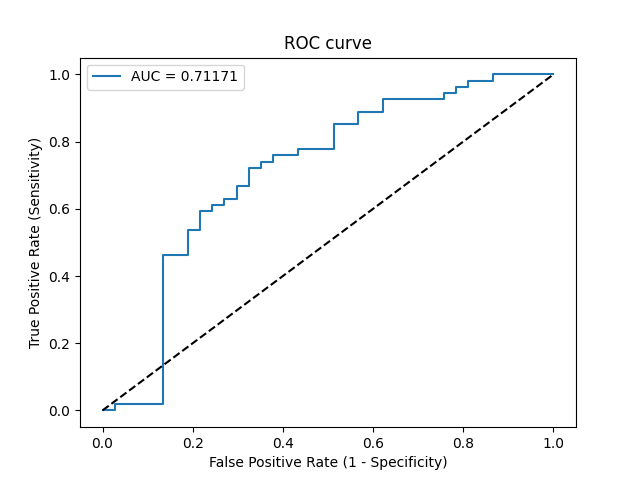

Data behind this chart, as committed beside it:
Threshold, Sensitivity, Specificity, NPV, PPV
inf, 0.0, 1.0, 0.4066, 0
0.5558, 0.0, 0.973, 0.4, 0.0
0.5213, 0.01852, 0.973, 0.4045, 0.5
0.5021, 0.01852, 0.8649, 0.3765, 0.1667
0.4859, 0.463, 0.8649, 0.5246, 0.8333
0.4849, 0.463, 0.8108, 0.5085, 0.7812
0.4839, 0.537, 0.8108, 0.5455, 0.8056
0.4823, 0.537, 0.7838, 0.537, 0.7838
0.4821, 0.5926, 0.7838, 0.5686, 0.8
0.4818, 0.5926, 0.7568, 0.56, 0.7805
0.4818, 0.6111, 0.7568, 0.5714, 0.7857
0.481, 0.6111, 0.7297, 0.5625, 0.7674
0.4808, 0.6296, 0.7297, 0.5745, 0.7727
0.4795, 0.6296, 0.7027, 0.5652, 0.7556
0.4782, 0.6667, 0.7027, 0.5909, 0.766
0.4757, 0.6667, 0.6757, 0.5814, 0.75
0.4733, 0.7222, 0.6757, 0.625, 0.7647
0.4724, 0.7222, 0.6486, 0.6154, 0.75
0.4724, 0.7407, 0.6486, 0.6316, 0.7547
0.4716, 0.7407, 0.6216, 0.6216, 0.7407
0.471, 0.7593, 0.6216, 0.6389, 0.7455
0.4659, 0.7593, 0.5676, 0.6176, 0.7193
0.4645, 0.7778, 0.5676, 0.6364, 0.7241
0.4531, 0.7778, 0.4865, 0.6, 0.6885
0.4507, 0.8519, 0.4865, 0.6923, 0.7077
0.4484, 0.8519, 0.4324, 0.6667, 0.6866
0.4465, 0.8889, 0.4324, 0.7273, 0.6957
0.4436, 0.8889, 0.3784, 0.7, 0.6761
0.4215, 0.9259, 0.3784, 0.7778, 0.6849
0.3912, 0.9259, 0.2432, 0.6923, 0.641
0.3886, 0.9444, 0.2432, 0.75, 0.6456
0.3824, 0.9444, 0.2162, 0.7273, 0.6375
0.3756, 0.963, 0.2162, 0.8, 0.642
0.3746, 0.963, 0.1892, 0.7778, 0.6341
0.3676, 0.9815, 0.1892, 0.875, 0.6386
0.3514, 0.9815, 0.1351, 0.8333, 0.6235
0.3414, 1.0, 0.1351, 1.0, 0.6279
0.01029, 1.0, 0.0, 0, 0.5934
